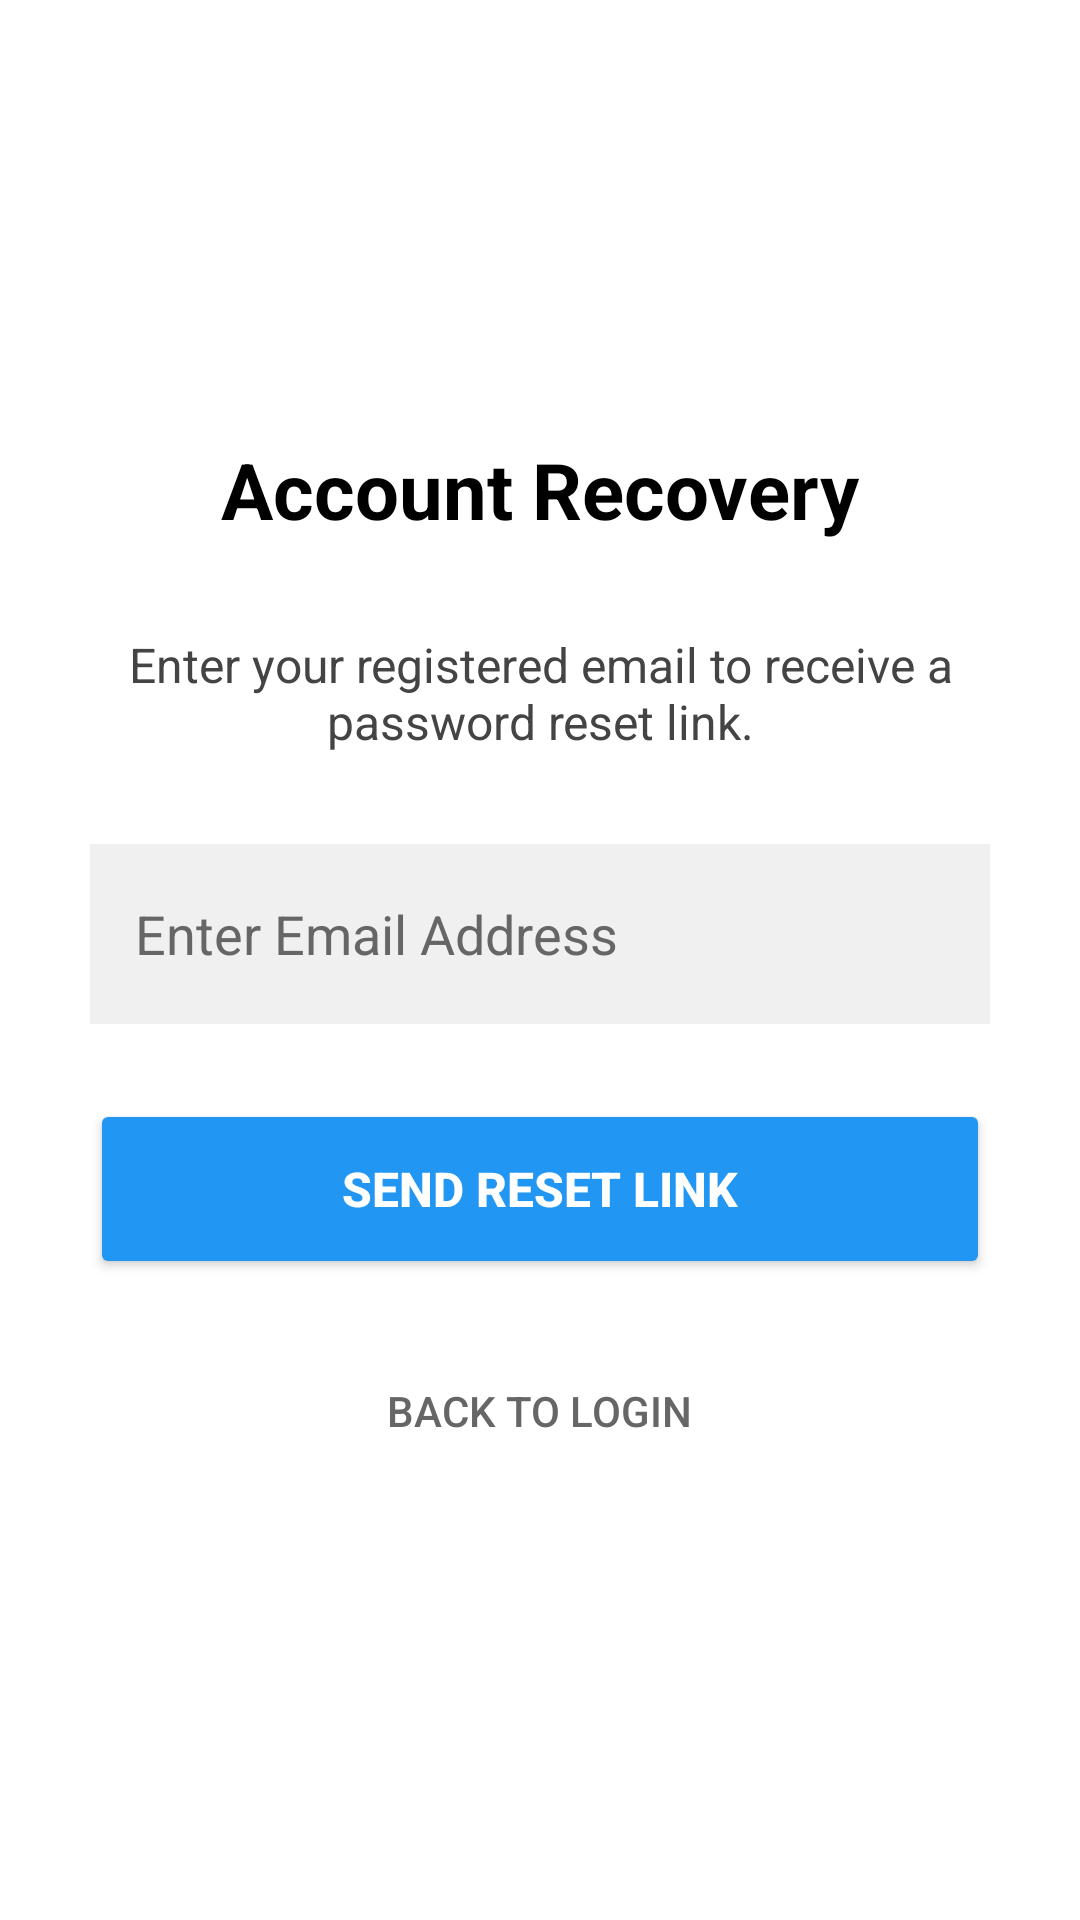

Android layout source for this screen:
<!-- AndroidManifest.xml: application theme Theme.ISLApp -->
<!-- res/layout/activity_forgot_password.xml -->
<?xml version="1.0" encoding="utf-8"?>
<LinearLayout xmlns:android="http://schemas.android.com/apk/res/android"
    android:layout_width="match_parent"
    android:layout_height="match_parent"
    android:orientation="vertical"
    android:padding="30dp"
    android:gravity="center"
    android:background="#FFFFFF">

    <TextView
        android:layout_width="wrap_content"
        android:layout_height="wrap_content"
        android:text="Account Recovery"
        android:textSize="26sp"
        android:textStyle="bold"
        android:textColor="#000000"
        android:layout_marginBottom="30dp"/>

    <TextView
        android:layout_width="wrap_content"
        android:layout_height="wrap_content"
        android:text="Enter your registered email to receive a password reset link."
        android:textColor="#444444"
        android:textSize="16sp"
        android:textAlignment="center"
        android:layout_marginBottom="30dp"/>

    <EditText
        android:id="@+id/resetEmailInput"
        android:layout_width="match_parent"
        android:layout_height="60dp"
        android:hint="Enter Email Address"
        android:inputType="textEmailAddress"
        android:background="#F0F0F0"
        android:textColor="#000000"
        android:textColorHint="#666666"
        android:padding="15dp"
        android:layout_marginBottom="25dp"/>

    <Button
        android:id="@+id/btnResetPassword"
        android:layout_width="match_parent"
        android:layout_height="60dp"
        android:text="Send Reset Link"
        android:textSize="16sp"
        android:textStyle="bold"
        android:backgroundTint="#2196F3"
        android:textColor="#FFFFFF"/>

    <Button
        android:id="@+id/btnBackToLogin"
        android:layout_width="wrap_content"
        android:layout_height="wrap_content"
        android:text="Back to Login"
        android:background="@android:color/transparent"
        android:textColor="#666666"
        android:layout_marginTop="20dp"/>

</LinearLayout>
<!-- resources referenced by this layout -->
<resources>
  <style name="Theme.ISLApp" parent="Base.Theme.ISLApp" />
  <style name="Base.Theme.ISLApp" parent="Theme.Material3.DayNight.NoActionBar">
          
          
      </style>
</resources>
